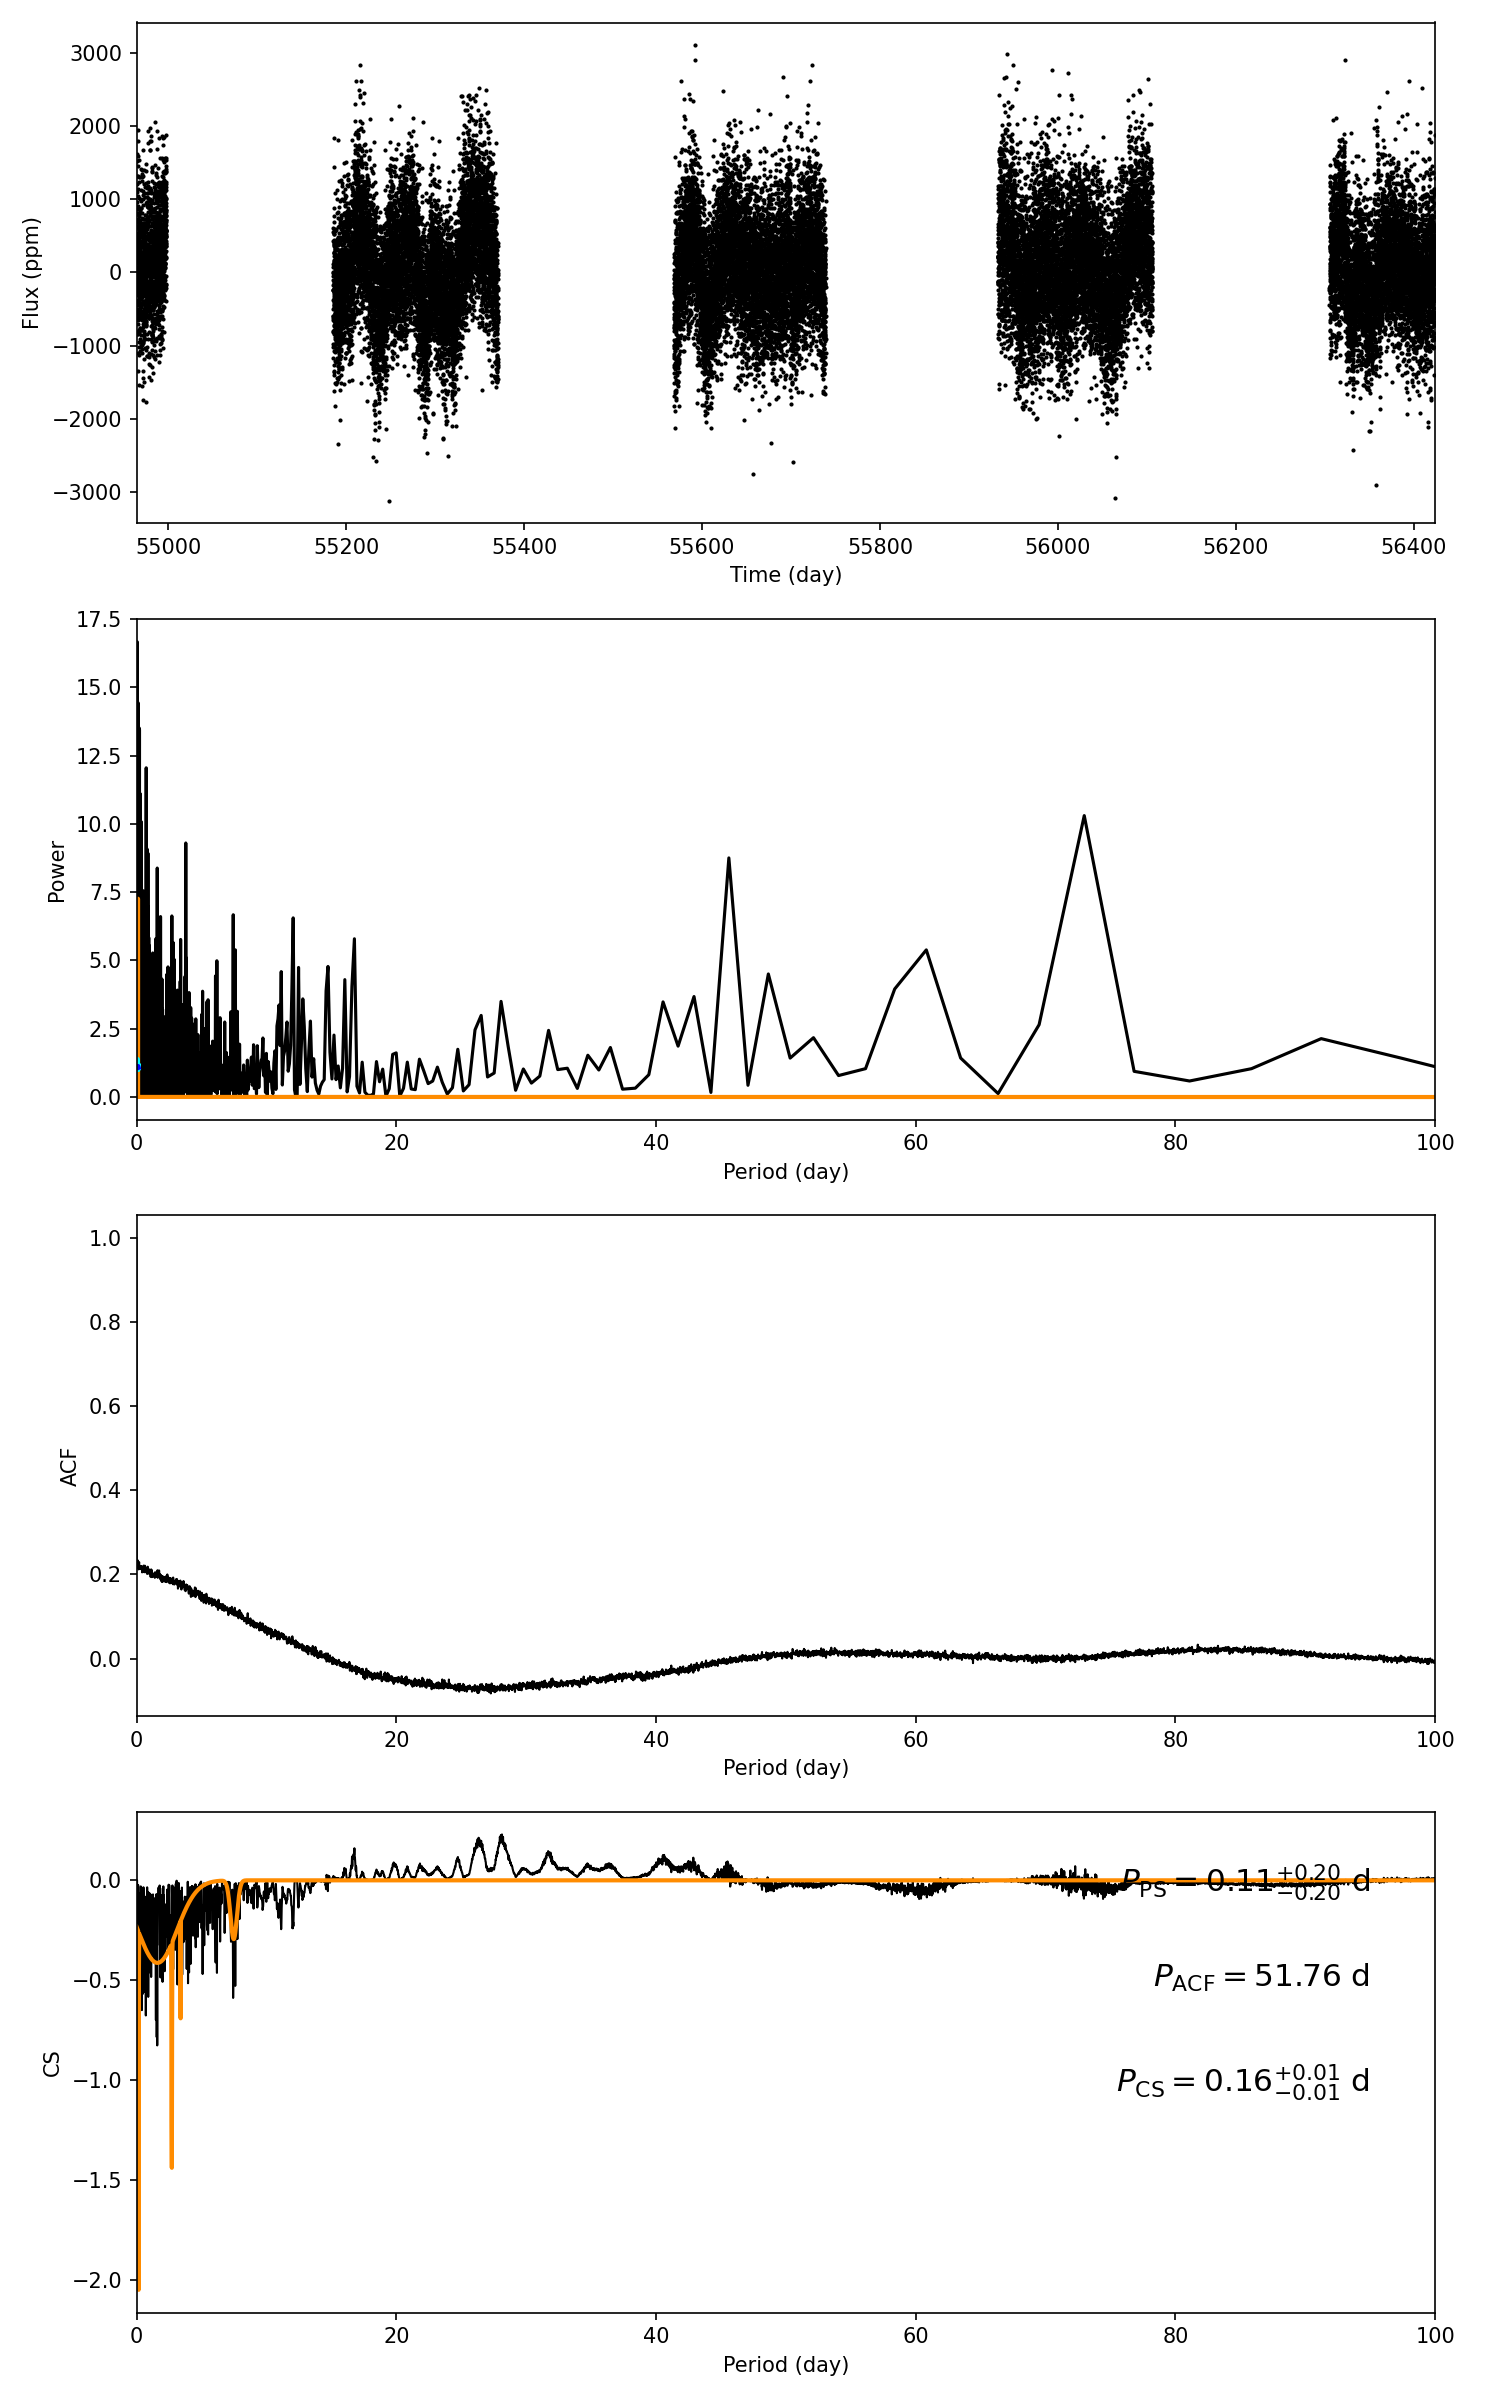

The data file committed next to this chart (first rows):
target_id, prot_ps, prot_acf, prot_cs, e_prot_ps, E_prot_ps, e_prot_acf, E_prot_acf, e_prot_cs, E_prot_cs, sph_ps, sph_acf, sph_cs, e_sph_ps, e_sph_acf, e_sph_cs, h_ps, fa_prob_ps, hacf, gacf, hcs
6367779, 0.1123, 51.76, 0.164, 0.1953, 0.1953, -1.0, -1.0, 0.01089, 0.01089, 589.5, 686.8, 596.9, 98.24, 36.5, 83.03, 14.44, 5.336795710222693e-07, 0.03747, 0.01169, 0.2297
